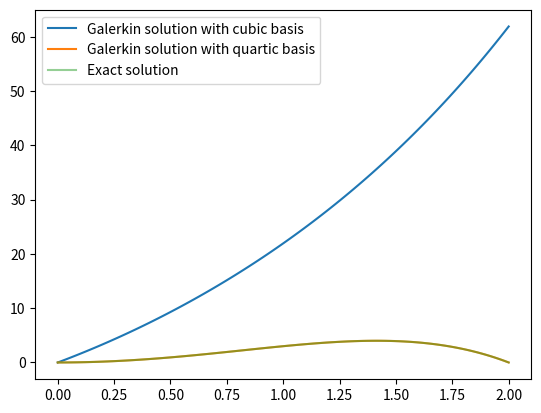

Write Python code to recreate this figure.
import numpy as np
from sympy import *
import matplotlib.pyplot as plt
sum = __builtins__.sum

def galerkin(ode, x, x0, x1, u0, q):
    basis = [x**k for k in range(q+1)]
    # Coefficients for the basis monomials
    xi = [Symbol("xi_%i" % k) for k in range(q+1)]
    # Solution function ansatz
    u = u0 + sum(xi[k]*basis[k] for k in range(1,q+1))
    # Form system of linear equations
    equations = [integrate(ode(u)*basis[k], (x, x0, x1)) \
        for k in range(1,q+1)]
    coeffs = solve(equations, xi[1:])
    return u.subs(coeffs)

x = Symbol('x')
ode = lambda u: -u.diff(x,2) + u + 8 - 16*x**2 + x**4

galerkin_solution = galerkin(ode, x, 0, 2, 0, 4)
pprint(galerkin_solution)
x = np.linspace(0,2,100)
galerkin_solution3 = 15/34*x**4 + 704/119*x**2 + 265/17*x
galerkin_solution4 = -x**4 + 4*x**2
exact_solution = -(x**2) *(x**2 - 4)

plt.plot(x, galerkin_solution3)
plt.plot(x, galerkin_solution4)
plt.plot(x, exact_solution, alpha = 0.5)
plt.legend(['Galerkin solution with cubic basis', 'Galerkin solution with quartic basis', 'Exact solution' ])
plt.show()
